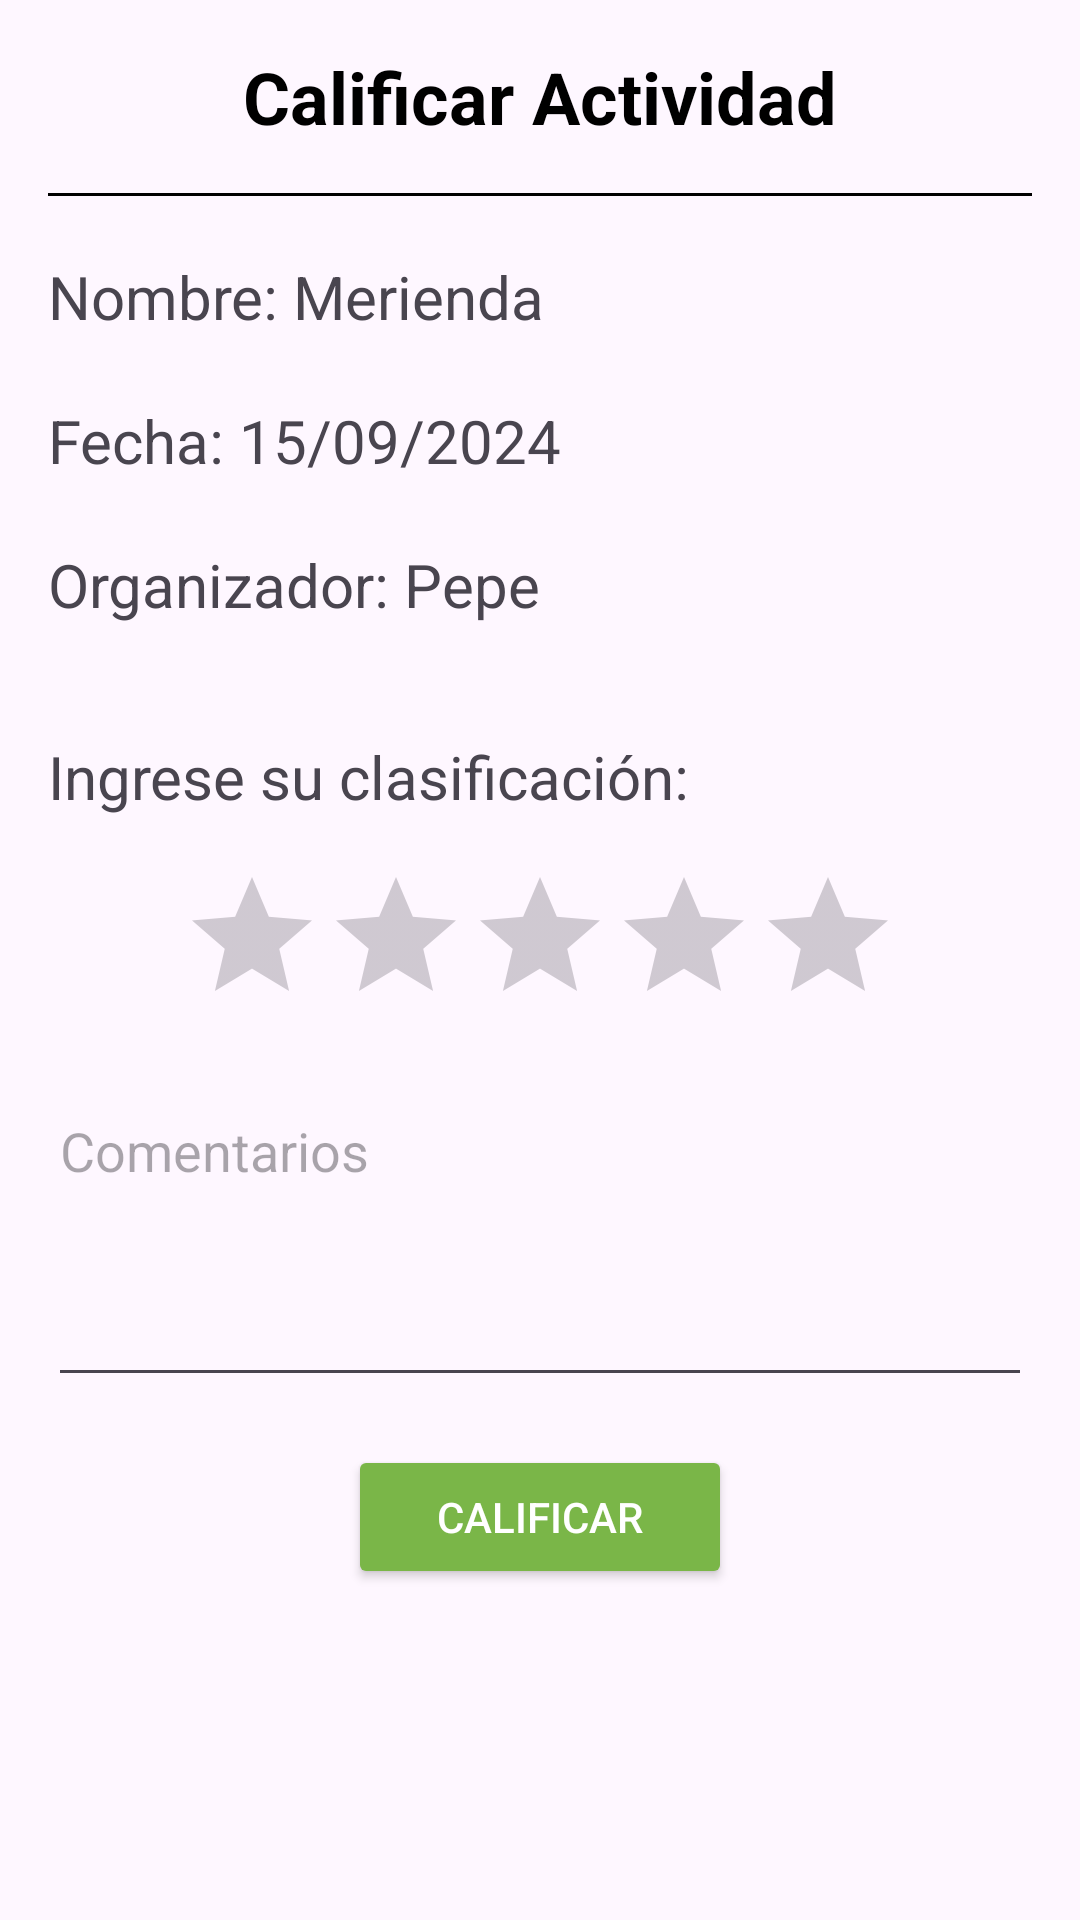

Reconstruct the res/layout file that produces this screen, plus the resources it refers to.
<!-- AndroidManifest.xml: application theme Theme.TPINT_Grupo2 -->
<!-- res/layout/fragment_calificar_actividad.xml -->
<?xml version="1.0" encoding="utf-8"?>
<LinearLayout xmlns:android="http://schemas.android.com/apk/res/android"
    android:layout_width="match_parent"
    android:layout_height="match_parent"
    android:orientation="vertical"
    android:padding="16dp">

    <TextView
        android:id="@+id/titulo_calificar_actividad"
        android:layout_width="wrap_content"
        android:layout_height="wrap_content"
        android:text="Calificar Actividad"
        android:textSize="24sp"
        android:textStyle="bold"
        android:textColor="#000000"
        android:gravity="center"
        android:layout_gravity="center_horizontal"
        android:paddingBottom="16dp" />

    <View
        android:layout_width="match_parent"
        android:layout_height="1dp"
        android:background="#000000"
        android:layout_marginBottom="20dp"/>

    <TextView
        android:id="@+id/nombre_actividad"
        android:layout_width="match_parent"
        android:layout_height="wrap_content"
        android:hint="Nombre"
        android:minHeight="48dp"
        android:textSize="20dp"
        android:text="Nombre: Merienda" />

    <TextView
        android:id="@+id/fecha_actividad"
        android:layout_width="match_parent"
        android:layout_height="wrap_content"
        android:hint="Fecha"
        android:textSize="20dp"
        android:minHeight="48dp"
        android:text="Fecha: 15/09/2024" />

    <TextView
        android:id="@+id/organizar_actividad"
        android:layout_width="match_parent"
        android:layout_height="wrap_content"
        android:textSize="20dp"
        android:minHeight="48dp"
        android:text="Organizador: Pepe" />

    
    <TextView
        android:layout_width="wrap_content"
        android:layout_height="wrap_content"
        android:text="Ingrese su clasificación:"
        android:textSize="20dp"
        android:paddingBottom="16dp"
        android:paddingTop="16dp" />

    <RatingBar
        android:id="@+id/rating_bar_calificacion"
        android:layout_width="wrap_content"
        android:layout_height="wrap_content"
        android:numStars="5"
        android:stepSize="1.0"
        android:layout_gravity="center_horizontal"
        android:paddingBottom="16dp" />

    <EditText
        android:id="@+id/comentarios_actividad"
        android:layout_width="match_parent"
        android:layout_height="wrap_content"
        android:hint="Comentarios"
        android:inputType="textMultiLine"
        android:minLines="4"
        android:gravity="top" />

    <LinearLayout
        android:layout_width="match_parent"
        android:layout_height="wrap_content"
        android:orientation="horizontal"
        android:gravity="center"
        android:paddingTop="16dp">

        <Button
            android:id="@+id/btn_calificar_calificar"
            android:layout_width="0dp"
            android:layout_height="wrap_content"
            android:layout_weight="1"
            android:layout_marginHorizontal="100dp"
            android:text="CALIFICAR"
            android:backgroundTint="#7AB648"
            android:layout_marginRight="25dp"
            android:textColor="@android:color/white" />
    </LinearLayout>

</LinearLayout>
<!-- resources referenced by this layout -->
<resources>
  <style name="Theme.TPINT_Grupo2" parent="Base.Theme.TPINT_Grupo2" />
  <style name="Base.Theme.TPINT_Grupo2" parent="Theme.Material3.DayNight.NoActionBar">
          
          
          <item name="android:statusBarColor">@color/verde_tb</item>
  
      </style>
  <color name="verde_tb">#02AF01</color>
</resources>
